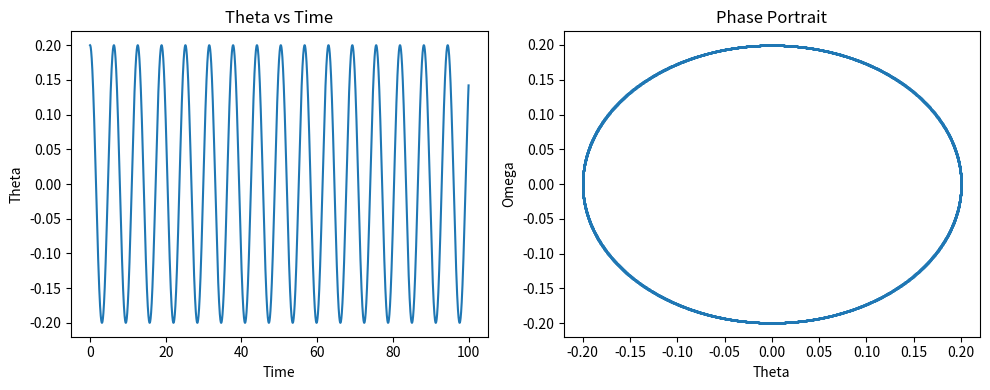

Source code (Python):
from math import sin, cos
import matplotlib.pyplot as plt

# Parameters
q = 0      # damping
b = 0   # driving strength
w0 = 0.2   # driving frequency


def dth_dt(th, f):
    return f

def pendulum(th, f, t):
    return -q*f - sin(th) - b*cos(w0*t)

# One RK4 step
def rk4_step(th, f, t, h):
    k1 = h * dth_dt(th, f)
    l1 = h * pendulum(th, f, t)

    k2 = h * dth_dt(th + 0.5*k1, f + 0.5*l1)
    l2 = h * pendulum(th + 0.5*k1, f + 0.5*l1, t + 0.5*h)

    k3 = h * dth_dt(th + 0.5*k2, f + 0.5*l2)
    l3 = h * pendulum(th + 0.5*k2, f + 0.5*l2, t + 0.5*h)

    k4 = h * dth_dt(th + k3, f + l3)
    l4 = h * pendulum(th + k3, f + l3, t + h)

    th_new = th + (1/6)*(k1 + 2*k2 + 2*k3 + k4)
    f_new  = f  + (1/6)*(l1 + 2*l2 + 2*l3 + l4)

    return th_new, f_new

# Initial conditions
th = 0.2
f = 0
t = 0
h = 0.01
T = 100

th_list = []
om_list = []
t_list = []

steps = int(T/h)

for i in range(steps):
    th, f = rk4_step(th, f, t, h)
    th_list.append(th)
    om_list.append(f)
    t_list.append(t)
    t += h

# Plot both graphs
plt.figure(figsize=(10,4))

# Theta vs Time
plt.subplot(1,2,1)
plt.plot(t_list, th_list)
plt.xlabel("Time")
plt.ylabel("Theta")
plt.title("Theta vs Time")

# Phase portrait
plt.subplot(1,2,2)
plt.plot(th_list, om_list, '.', markersize=1)
plt.xlabel("Theta")
plt.ylabel("Omega")
plt.title("Phase Portrait")

plt.tight_layout()
plt.show()
